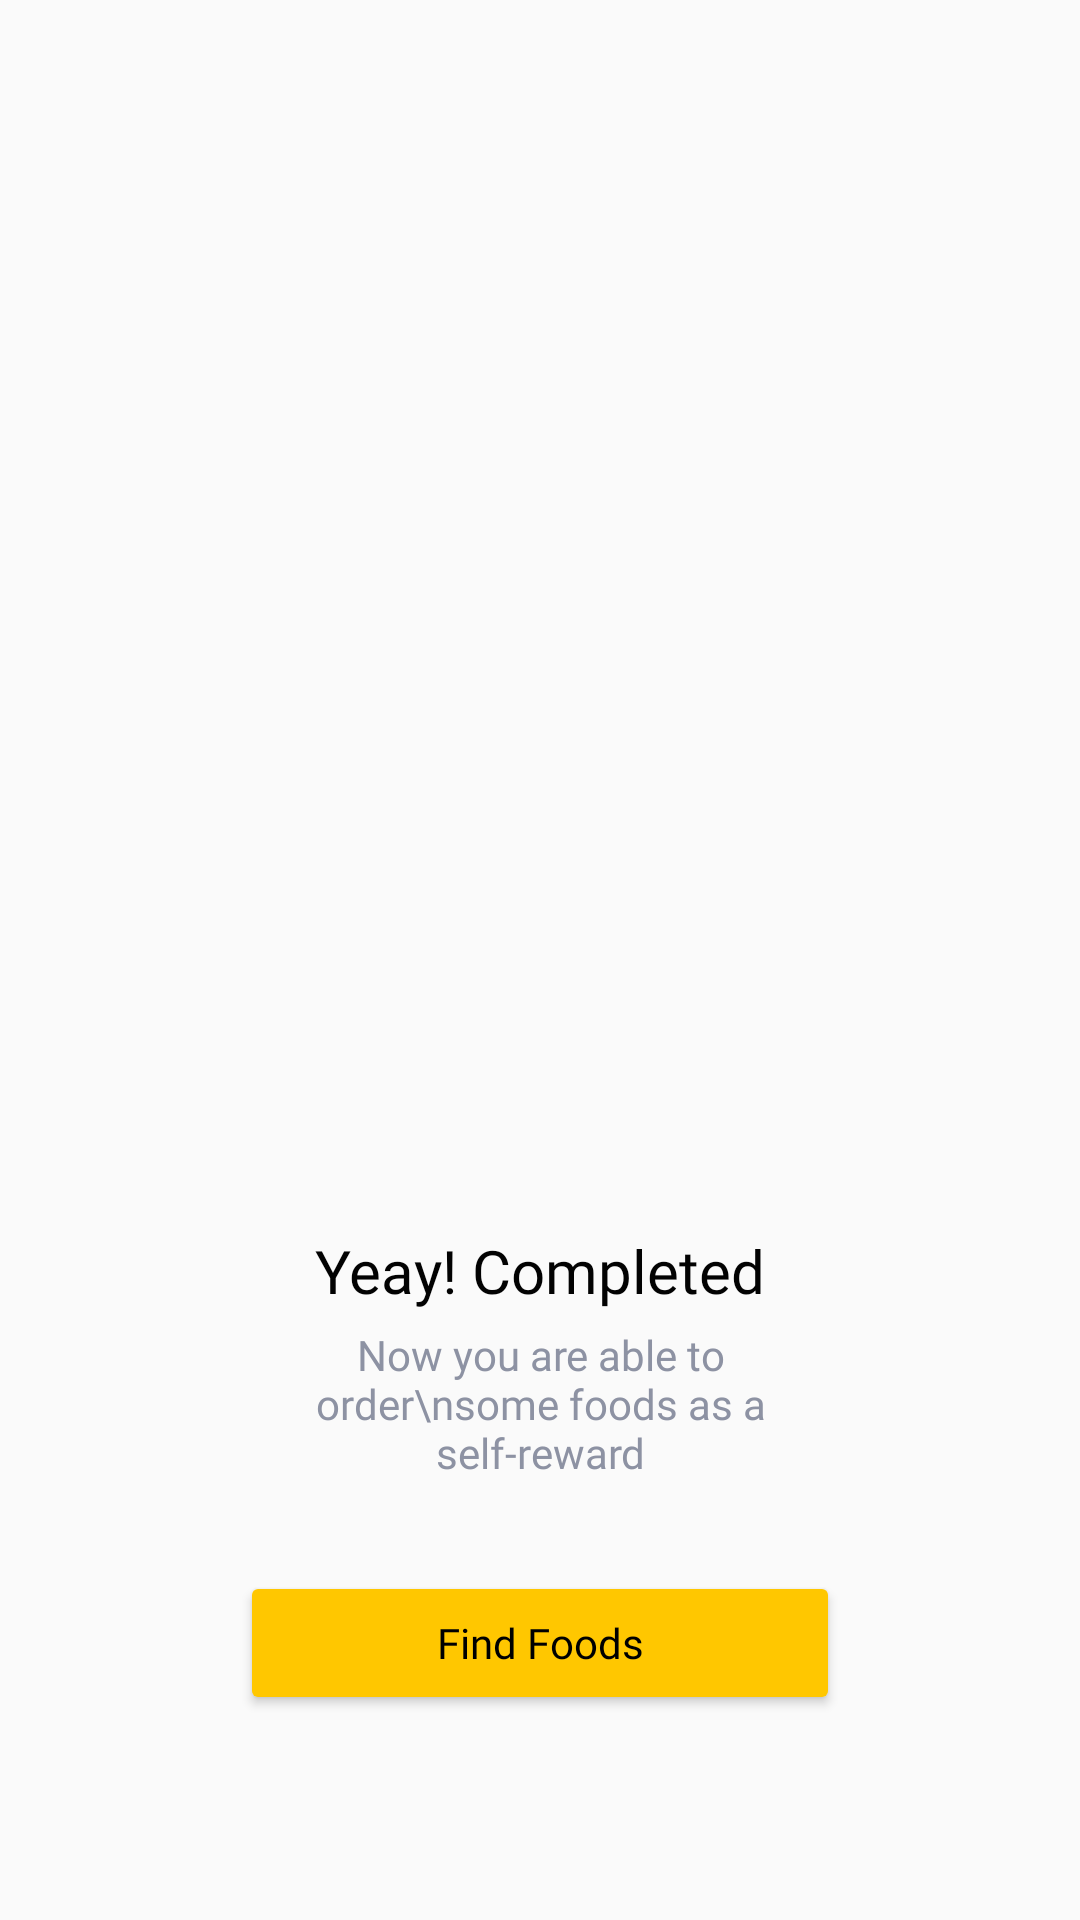

Here is an Android app screen rendered from its layout file. Give the layout XML and the strings, colors and styles it references.
<!-- AndroidManifest.xml: application theme Theme.FoodMarket.noActionBar -->
<!-- res/layout/fragment_signup_success.xml -->
<?xml version="1.0" encoding="utf-8"?>
<androidx.constraintlayout.widget.ConstraintLayout xmlns:android="http://schemas.android.com/apk/res/android"
    xmlns:app="http://schemas.android.com/apk/res-auto"
    xmlns:tools="http://schemas.android.com/tools"
    android:layout_width="match_parent"
    android:layout_height="match_parent"
    tools:context=".ui.auth.signin.SigninFragment">

    <ImageView
        android:id="@+id/imageView2"
        android:layout_width="200dp"
        android:layout_height="280dp"
        android:layout_marginTop="100dp"
        android:src="@drawable/ic_signup_success"
        app:layout_constraintEnd_toEndOf="parent"
        app:layout_constraintStart_toStartOf="parent"
        app:layout_constraintTop_toTopOf="parent" />

    <TextView
        android:id="@+id/txt_items"
        style="@style/TextView.PoppinsNormal20sp8D92A3"
        android:layout_width="wrap_content"
        android:layout_height="wrap_content"
        android:layout_marginTop="30dp"
        android:text="Yeay! Completed"
        app:layout_constraintEnd_toEndOf="parent"
        app:layout_constraintStart_toStartOf="parent"
        app:layout_constraintTop_toBottomOf="@+id/imageView2" />

    <TextView
        android:id="@+id/textView3"
        style="@style/TextView.PoppinsNormal14sp8D92A3"
        android:layout_width="0dp"
        android:layout_height="wrap_content"
        android:layout_marginStart="80dp"
        android:layout_marginTop="5dp"
        android:layout_marginEnd="80dp"
        android:text="Now you are able to order\nsome foods as a self-reward"
        android:textAlignment="center"
        app:layout_constraintEnd_toEndOf="parent"
        app:layout_constraintStart_toStartOf="parent"
        app:layout_constraintTop_toBottomOf="@+id/txt_items" />

    <Button
        android:id="@+id/btn_find"
        android:layout_width="200dp"
        android:layout_height="wrap_content"
        android:layout_marginTop="30dp"
        android:backgroundTint="#FFC700"
        android:fontFamily="@font/poppins"
        android:padding="6dp"
        android:text="Find Foods"
        android:textAllCaps="false"
        android:textColor="@color/black"
        android:textColorHint="#020202"
        android:textSize="14sp"
        app:layout_constraintEnd_toEndOf="parent"
        app:layout_constraintStart_toStartOf="parent"
        app:layout_constraintTop_toBottomOf="@+id/textView3" />


</androidx.constraintlayout.widget.ConstraintLayout>
<!-- resources referenced by this layout -->
<resources>
  <color name="black">#FF000000</color>
  <style name="TextView.PoppinsNormal14sp8D92A3">
          <item name="android:fontFamily">@font/poppins</item>
          <item name="android:textColor">#8D92A3</item>
          <item name="android:textSize">14sp</item>
      </style>
  <style name="TextView.PoppinsNormal20sp8D92A3">
          <item name="android:fontFamily">@font/poppins</item>
          <item name="android:textColor">#020202</item>
          <item name="android:textSize">20sp</item>
      </style>
  <style name="Theme.FoodMarket.noActionBar" parent="Theme.AppCompat.DayNight.NoActionBar" />
</resources>
